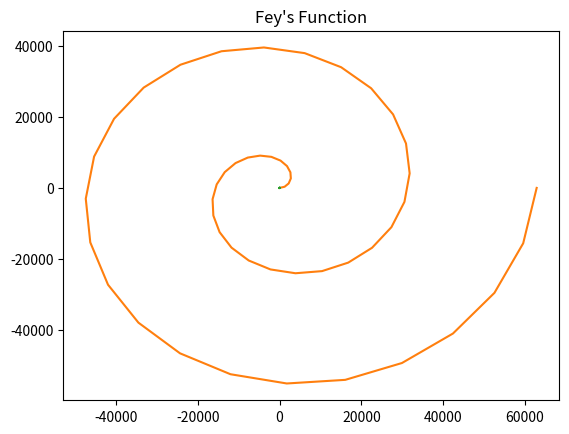
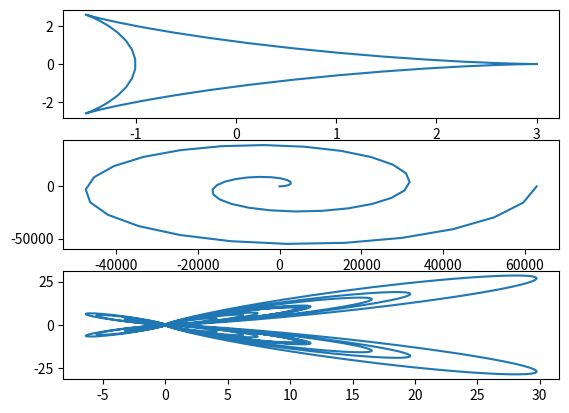

The matplotlib source for these figures, in order:
# -*- coding: utf-8 -*-

import numpy as np
import matplotlib.pyplot as plt

#Deltoid Curve

theta_1 = np.linspace(0,2*np.pi)

x_1=2*np.cos(theta_1)+(np.cos(theta_1*2))
y_1=2*np.sin(theta_1)-np.sin(theta_1*2)

plt.plot(x_1,y_1)
_=plt.title('Deltoid Curve')
plt.show()

#Galilean Spiral

theta_2 = np.linspace(0,10000*np.pi,)
r = theta_2*2

x_2 = r*np.cos(theta_2)
y_2 = r*np.sin(theta_2)

plt.plot(x_2,y_2)
_=plt.title ("Galilean Spiral")
plt.show()

#Fey's Function

theta_3 = np.linspace(0,24*np.pi,6000)
r_1 = (np.exp(np.cos(theta_3) - 2*np.cos(theta_3*4) + np.sin(theta_3/12)**5))

x_3 = r_1*np.cos(theta_3)
y_3 = r_1*np.sin(theta_3)

plt.plot(x_3,y_3)
_=plt.title ("Fey's Function")
plt.show()

fig,axs = plt.subplots(3)
axs[0].plot(x_1,y_1)
axs[1].plot(x_2,y_2)
axs[2].plot(x_3,y_3)
plt.show()